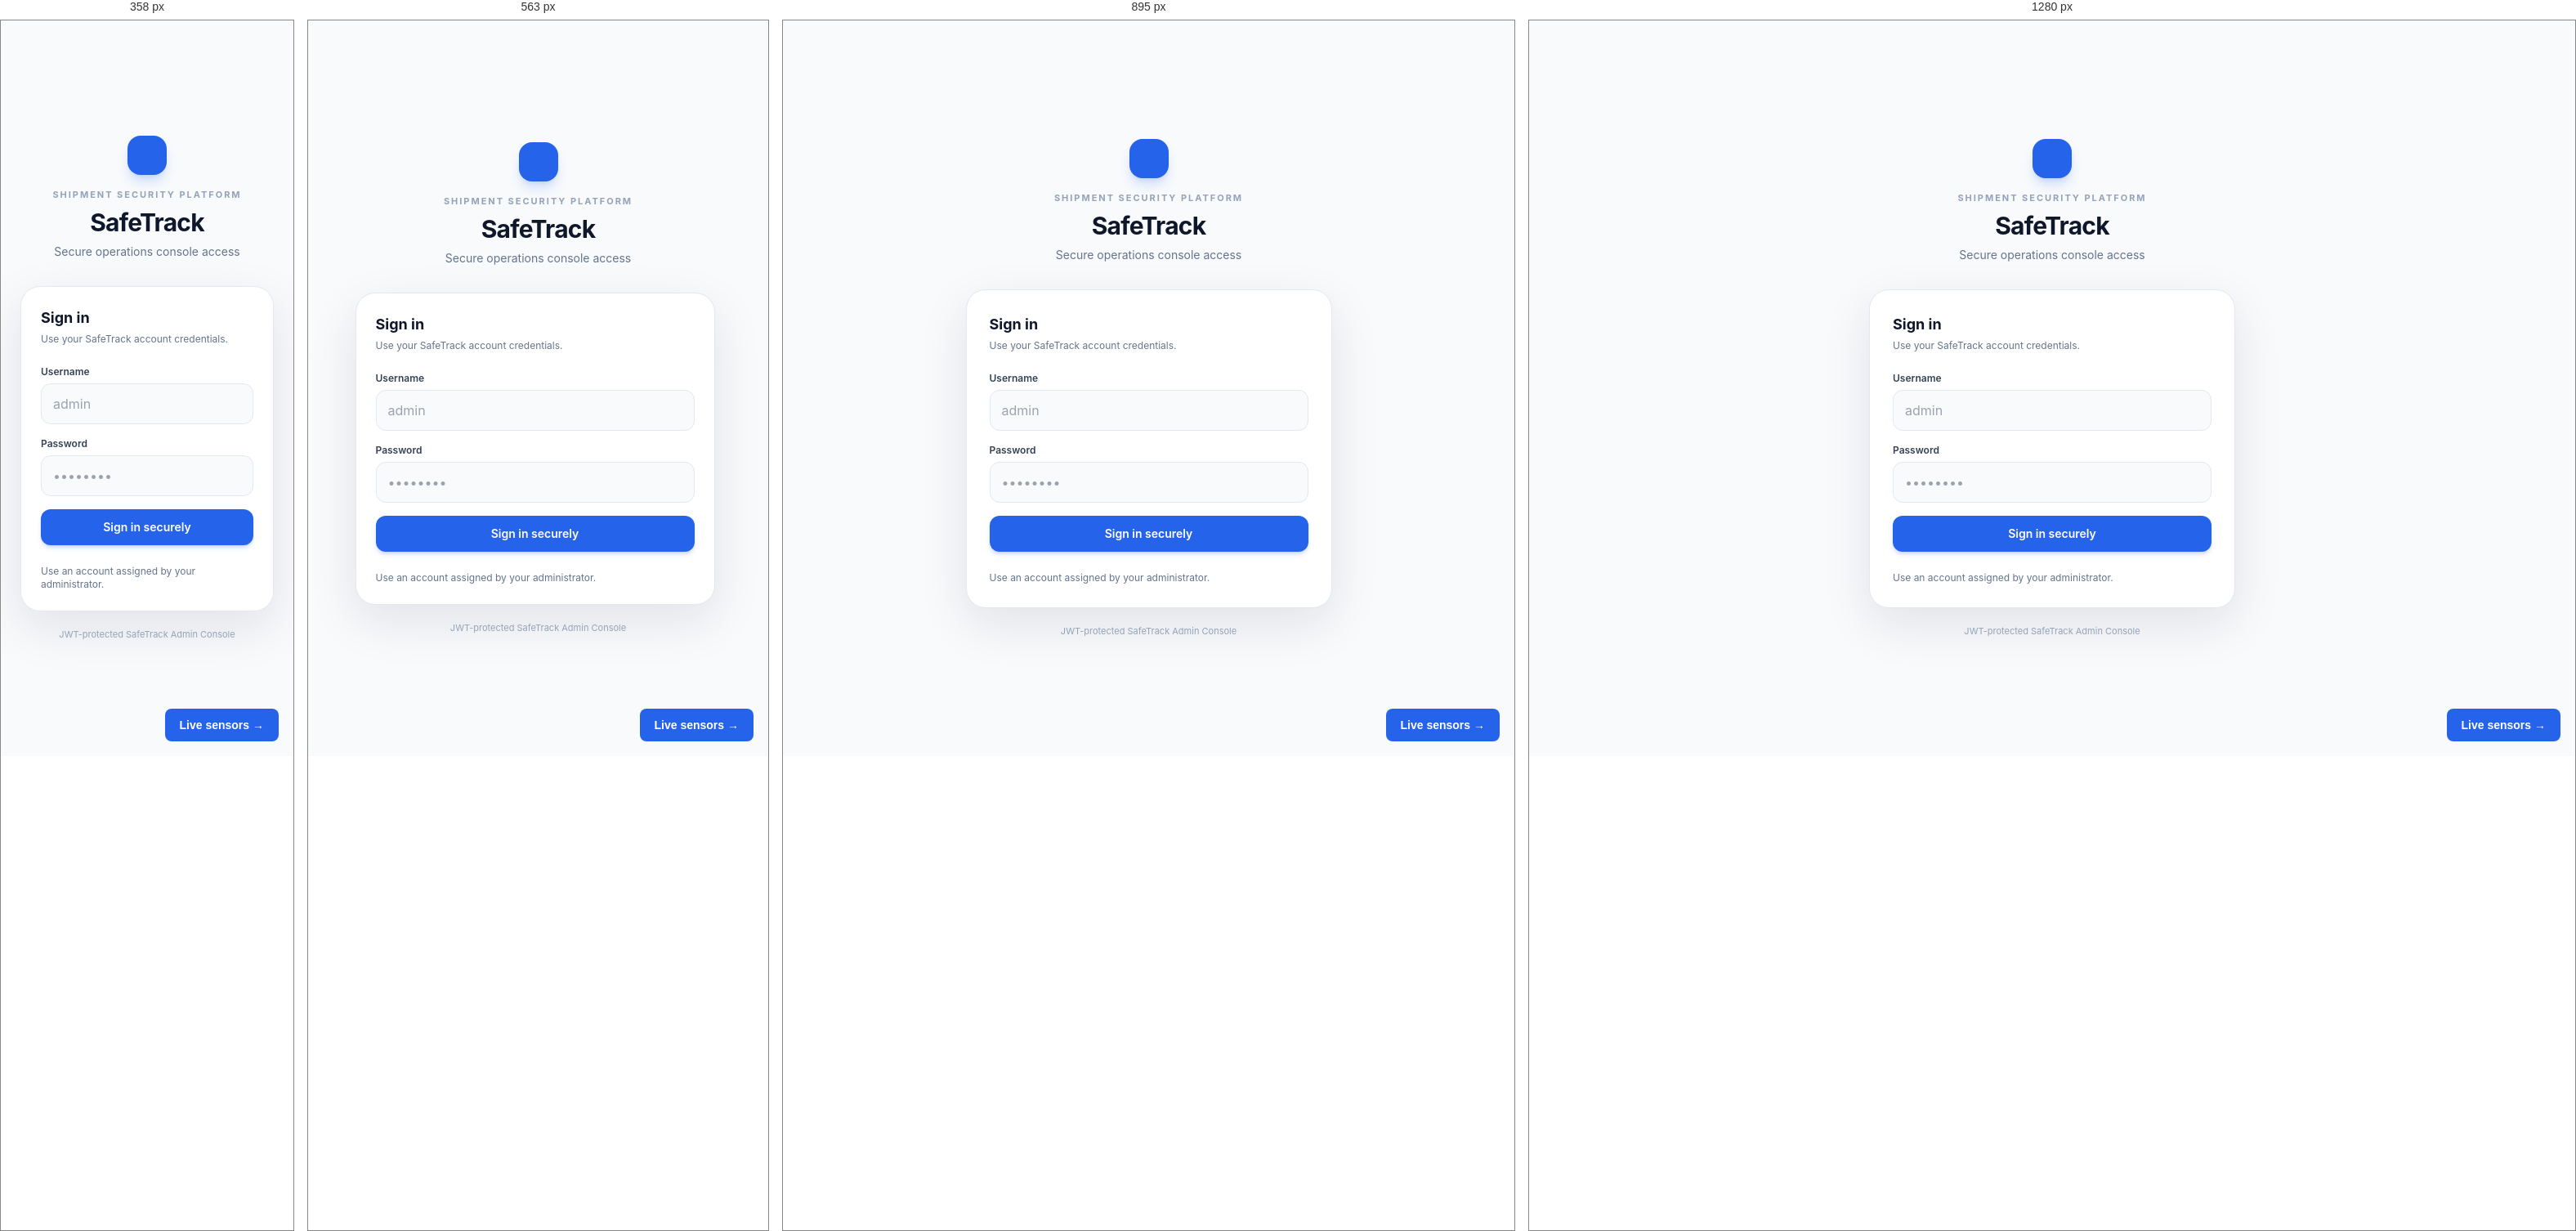
Rendered at 358 px, 563 px, 895 px and 1280 px, left to right.

<!-- file: login.html -->
<!DOCTYPE html>
<html lang="en">
<head>
<script src="common.js"></script>
<meta charset="UTF-8">
<meta name="viewport" content="width=device-width, initial-scale=1, viewport-fit=cover, interactive-widget=resizes-content">
<title>SafeTrack | Secure Access</title>
<link rel="preconnect" href="https://fonts.googleapis.com">
<link rel="preconnect" href="https://fonts.gstatic.com" crossorigin>
<link href="https://fonts.googleapis.com/css2?family=Inter:wght@400;500;600;700&display=swap" rel="stylesheet">
<link rel="stylesheet" href="tailwind.css">
<script src="https://unpkg.com/lucide@0.468.0/dist/umd/lucide.js" integrity="sha384-LtmWBcrD5iuFIR4sFphS8IiiaftkypL5dJzLKywbyd9ATLB7ZbPz3JYnI9nvXHkV" crossorigin="anonymous"></script>
<style>
body{font-family:Inter,sans-serif;background:#f8fafc}.login-card{box-shadow:0 20px 60px rgba(15,23,42,.10)}
</style>
<link rel="stylesheet" href="mobile.css">
</head>
<body class="min-h-screen flex items-center justify-center p-6 text-slate-800">
<div class="w-full max-w-md">
  <div class="text-center mb-8">
    <div class="mx-auto mb-4 w-12 h-12 rounded-2xl bg-blue-600 text-white flex items-center justify-center shadow-lg shadow-blue-600/20"><i data-lucide="shield-check" class="w-6 h-6"></i></div>
    <p class="text-[11px] font-bold tracking-[.18em] text-slate-400 uppercase">Shipment Security Platform</p>
    <h1 class="mt-2 text-3xl font-bold tracking-tight text-slate-900">SafeTrack</h1>
    <p class="mt-2 text-sm text-slate-500">Secure operations console access</p>
  </div>
  <div class="login-card bg-white border border-slate-200 rounded-3xl p-7">
    <div class="mb-6"><h2 class="text-lg font-bold text-slate-900">Sign in</h2><p class="text-xs text-slate-500 mt-1">Use your SafeTrack account credentials.</p></div>
    <form id="loginForm" class="space-y-4">
      <div><label for="username" class="block text-xs font-semibold text-slate-700 mb-1.5">Username</label><input id="username" required autocomplete="username" class="w-full px-3.5 py-3 rounded-xl border border-slate-200 bg-slate-50 outline-none focus:ring-2 focus:ring-blue-500 focus:border-blue-500" placeholder="admin"></div>
      <div><label for="password" class="block text-xs font-semibold text-slate-700 mb-1.5">Password</label><input id="password" type="password" required autocomplete="current-password" class="w-full px-3.5 py-3 rounded-xl border border-slate-200 bg-slate-50 outline-none focus:ring-2 focus:ring-blue-500 focus:border-blue-500" placeholder="••••••••"></div>
      <div id="loginError" class="hidden text-xs font-semibold text-rose-600 bg-rose-50 border border-rose-200 rounded-xl px-3 py-2.5"></div>
      <button class="w-full py-3 rounded-xl bg-blue-600 hover:bg-blue-700 text-white font-semibold text-sm shadow-md shadow-blue-600/20 transition">Sign in securely</button>
    </form>
    <p class="mt-6 text-xs text-slate-500">Use an account assigned by your administrator.</p>
  </div>
  <p class="text-center text-[11px] text-slate-400 mt-5">JWT-protected SafeTrack Admin Console</p>
</div>
<script src="login.js"></script>
<script>if(window.lucide)lucide.createIcons();</script>
<a href="live.html" style="position:fixed;right:18px;bottom:18px;z-index:9999;background:#2563eb;color:white;padding:12px 18px;border-radius:8px;font:600 14px system-ui;text-decoration:none">Live sensors →</a>
</body></html>


/* @media block from tailwind.css */
@media (min-width:640px){.\!container{max-width:640px!important}.container{max-width:640px}}

/* @media block from tailwind.css */
@media (min-width:768px){.\!container{max-width:768px!important}.container{max-width:768px}}

/* @media block from tailwind.css */
@media (min-width:1024px){.\!container{max-width:1024px!important}.container{max-width:1024px}}

/* @media block from tailwind.css */
@media (min-width:1280px){.\!container{max-width:1280px!important}.container{max-width:1280px}}

/* @media block from tailwind.css */
@media (min-width:1536px){.\!container{max-width:1536px!important}.container{max-width:1536px}}

/* @media block from tailwind.css */
@media (min-width:640px){.sm\:w-56{width:14rem}.sm\:grid-cols-2{grid-template-columns:repeat(2,minmax(0,1fr))}.sm\:flex-row{flex-direction:row}.sm\:items-center{align-items:center}}

/* @media block from tailwind.css */
@media (min-width:768px){.md\:col-span-5{grid-column:span 5/span 5}.md\:col-span-7{grid-column:span 7/span 7}.md\:w-72{width:18rem}.md\:w-auto{width:auto}.md\:grid-cols-12{grid-template-columns:repeat(12,minmax(0,1fr))}.md\:grid-cols-2{grid-template-columns:repeat(2,minmax(0,1fr))}.md\:grid-cols-4{grid-template-columns:repeat(4,minmax(0,1fr))}.md\:flex-row{flex-direction:row}}

/* @media block from tailwind.css */
@media (min-width:1024px){.lg\:col-span-3{grid-column:span 3/span 3}.lg\:grid-cols-3{grid-template-columns:repeat(3,minmax(0,1fr))}.lg\:grid-cols-4{grid-template-columns:repeat(4,minmax(0,1fr))}}

/* @media block from tailwind.css */
@media (min-width:1280px){.xl\:grid-cols-6{grid-template-columns:repeat(6,minmax(0,1fr))}}

/* @media block from mobile.css */
@media (max-width: 1023px) {
  body.has-sidebar #sidebar {
    transition: transform .2s ease;
    position: fixed; inset: 0 auto 0 0; width: min(288px, 85vw);
    height: 100vh; height: 100dvh; overflow-y: auto; overscroll-behavior-y: contain;
    z-index: 70; transform: translateX(-100%); visibility: hidden;
    padding-top: env(safe-area-inset-top); padding-bottom: env(safe-area-inset-bottom);
  }
  body.has-sidebar.nav-open #sidebar { transform: translateX(0); visibility: visible; }
  .mobile-menu-toggle, .mobile-menu-close {
    display: inline-flex; align-items: center; justify-content: center;
    min-width: 44px; min-height: 44px; border: 1px solid #64748b;
    border-radius: 10px; padding: 8px 12px; background: #fff; color: #14213a;
    font-weight: 600; cursor: pointer; flex-shrink: 0;
  }
  .mobile-menu-close { margin: 12px; align-self: flex-end; }
  .mobile-backdrop:not([hidden]) { display: block; position: fixed; inset: 0; background: #0f172a99; z-index: 60; border: 0; }
  body.nav-open { overflow: hidden; }
  body.has-sidebar > .flex { width: 100%; min-width: 0; }
  body.has-sidebar main { width: 100%; min-width: 0; overflow: visible; }
  body.has-sidebar main > header { flex-wrap: wrap; gap: 12px; padding: 12px 16px; }
  body.has-sidebar main > header > div { min-width: 0; flex-wrap: wrap; }
  body.has-sidebar main > header > div:first-of-type { flex: 1; }
  body.has-sidebar main > header h2 { font-size: 20px; overflow-wrap: anywhere; }
  body.has-sidebar main > header > div:last-child { max-width: 100%; }
  body.has-sidebar main > .p-6 { padding: 16px; }
  body.has-sidebar .overflow-x-auto { min-width: 0; max-width: 100%; }
  body.has-sidebar .overflow-x-auto table { min-width: 680px; }
  body.has-sidebar main div:has(> input[type="date"]) { flex-wrap: wrap; min-width: 0; width: 100%; }
  body.has-sidebar main input[type="date"] { min-width: 0; flex: 1 1 150px; }
  #alertsContainer .flex { flex-wrap: wrap; min-width: 0; }
  #alertsContainer .flex > div { min-width: 0; }
  #alertsContainer p, #alertsContainer h4, #alertsContainer span { overflow-wrap: anywhere; }
  main div:has(> .alert-tab-btn) { flex-wrap: wrap; width: 100%; min-width: 0; }
  .alert-tab-btn { flex: 1 1 110px; }
  body.has-sidebar main .grid > * { min-width: 0; }
  #notifMenu { position: fixed; top: 125px; left: 12px; right: 12px; width: auto; max-height: 65dvh; overflow: auto; }
  [id$="Modal"] { overflow-y: auto; overscroll-behavior: contain; }
  [id$="Modal"] > div { max-height: calc(100vh - 32px); max-height: calc(100dvh - 32px); overflow-y: auto; margin: auto; }
  #inspectShipmentModal > div { padding: 16px; }
  #sidebar a, #sidebar button { min-height: 44px; }
  body.has-sidebar main button, body.has-sidebar main select { min-height: 44px; }
  #toastContainer { max-width: calc(100vw - 24px); right: 12px; }
  #toastContainer > * { max-width: 100%; min-width: 0; overflow-wrap: anywhere; }
}

/* @media block from mobile.css */
@media (max-width: 767px) {
  input:not([type="checkbox"]):not([type="radio"]), select, textarea { font-size: 16px !important; min-height: 44px; max-width: 100%; }
  .login-screen { min-height: 100vh; min-height: 100dvh; padding: 24px 16px; }
  .login-card { width: 100%; max-width: 440px; padding: 24px; }
  .portal-main { padding: 20px 16px 88px; min-width: 0; }
  .topbar { position: relative; }
  .topbar-actions { width: 100%; min-width: 0; gap: 8px; flex-wrap: wrap; }
  .selector-wrap { flex: 1; min-width: 0; max-width: 100%; }
  .shipment-selector { width: 100%; min-width: 0; max-width: 100%; }
  .user-profile { flex-shrink: 0; }
  .user-meta { display: none; }
  .nav-tabs { min-width: 0; max-width: 100%; }
  .nav-tabs .tab-btn { min-height: 44px; flex-shrink: 0; }
  .icon-btn { min-width: 44px; min-height: 44px; }
  .portal-header, .shipment-hero, .panel-header, .alert-item, .spec-list { overflow-wrap: anywhere; }
  .portal-main .grid, .charts-grid, .overview-split { min-width: 0; }
  .panel { min-width: 0; }
  .shipment-hero > *, .panel-header > * { min-width: 0; }
  .panel-header { flex-wrap: wrap; gap: 10px; }
  .toast-container { left: 12px; right: 12px; bottom: max(16px, env(safe-area-inset-bottom)); }
  .toast { min-width: 0; max-width: 100%; width: 100%; }
  body.live-page main { padding: 20px 16px max(24px, env(safe-area-inset-bottom)); }
  body.live-page header { flex-wrap: wrap; gap: 8px; }
  body.live-page header > div { flex: 1 1 240px; }
  body.live-page header a { display: inline-flex; align-items: center; min-height: 44px; }
  body.live-page form { padding: 18px; }
  body.live-page form label, body.live-page form button { flex: 1 1 100%; width: 100%; min-width: 0; }
  body.live-page .controls { gap: 10px; }
  body.live-page .controls label { flex: 1 1 100%; min-width: 0; }
  body.live-page .controls button { flex: 1; min-height: 44px; }
  body.live-page .grid { grid-template-columns: repeat(2, minmax(0, 1fr)); gap: 10px; }
  body.live-page .card { min-width: 0; padding: 16px; overflow-wrap: anywhere; }
  body.live-page .value { font-size: clamp(22px, 6vw, 28px); }
  body.live-page #identity, body.live-page #proof, body.live-page .status { overflow-wrap: anywhere; }
  body.live-page .wide { padding: 12px; }
  body.has-sidebar .flex.items-center.justify-between { flex-wrap: wrap; gap: 10px; }
  body.has-sidebar [id$="Modal"] .grid-cols-2 { grid-template-columns: minmax(0, 1fr); }
}

/* @media block from mobile.css */
@media (max-width: 359px) {
  body.live-page .grid { grid-template-columns: minmax(0, 1fr); }
}